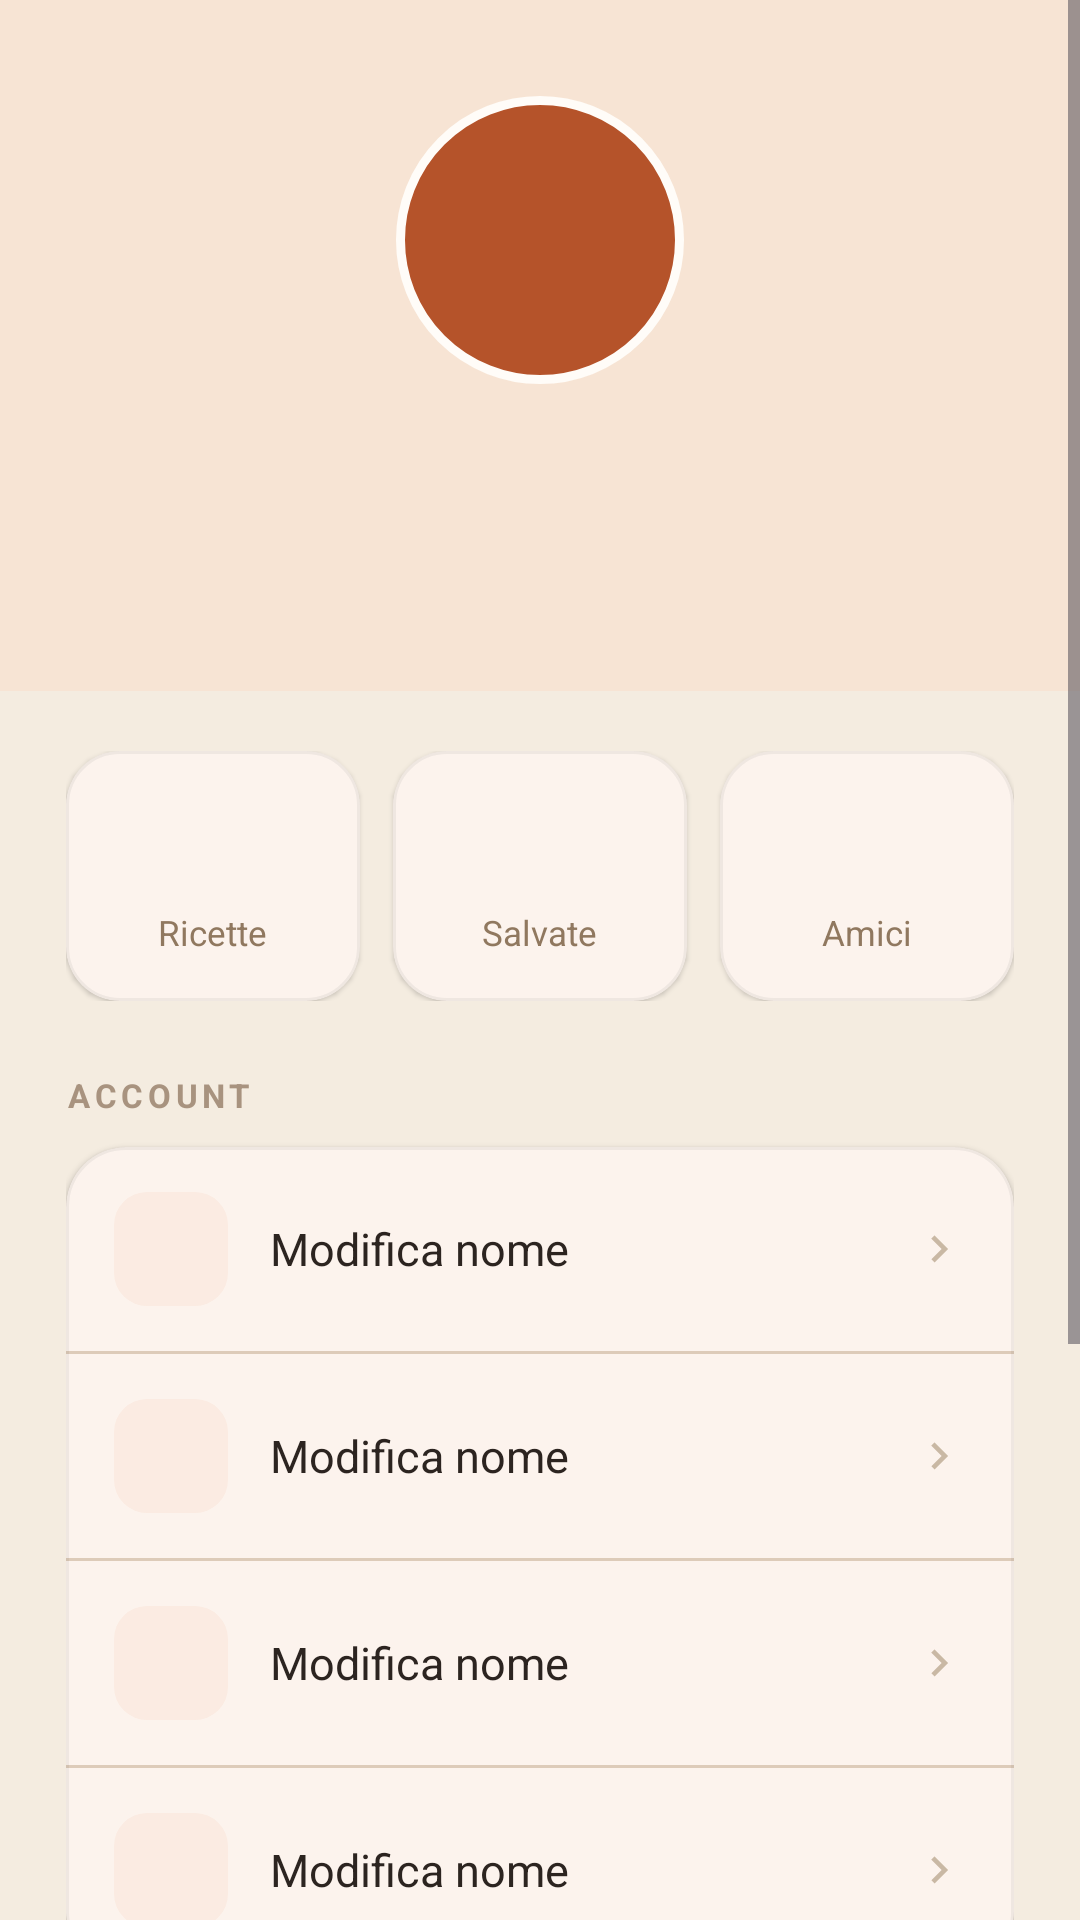

Produce the Android XML layout that renders to this screen, including the resource entries it uses.
<!-- AndroidManifest.xml: application theme Theme.PantryMatch -->
<!-- res/layout/fragment_profile.xml -->
<?xml version="1.0" encoding="utf-8"?>
<ScrollView xmlns:android="http://schemas.android.com/apk/res/android"
    xmlns:app="http://schemas.android.com/apk/res-auto"
    xmlns:tools="http://schemas.android.com/tools"
    android:layout_width="match_parent"
    android:layout_height="match_parent"
    android:background="@color/tavola_bg"
    android:fillViewport="true">

    <LinearLayout
        android:layout_width="match_parent"
        android:layout_height="wrap_content"
        android:orientation="vertical">

        <LinearLayout
            android:layout_width="match_parent"
            android:layout_height="wrap_content"
            android:background="@color/tavola_header"
            android:gravity="center_horizontal"
            android:orientation="vertical"
            android:paddingHorizontal="22dp"
            android:paddingTop="32dp"
            android:paddingBottom="30dp">

            <TextView
                android:id="@+id/textAvatar"
                android:layout_width="96dp"
                android:layout_height="96dp"
                android:background="@drawable/bg_avatar_hero"
                android:fontFamily="serif"
                android:gravity="center"
                android:textColor="@color/white"
                android:textSize="40sp"
                android:textStyle="bold"
                tools:text="A" />

            <TextView
                android:id="@+id/textName"
                android:layout_width="wrap_content"
                android:layout_height="wrap_content"
                android:layout_marginTop="14dp"
                android:fontFamily="serif"
                android:letterSpacing="-0.01"
                android:textColor="@color/tavola_ink"
                android:textSize="27sp"
                android:textStyle="bold"
                tools:text="admin" />

            <TextView
                android:id="@+id/textEmail"
                android:layout_width="wrap_content"
                android:layout_height="wrap_content"
                android:layout_marginTop="3dp"
                android:textColor="@color/tavola_muted"
                android:textSize="13.5sp"
                tools:text="admin@admin.com" />
        </LinearLayout>

        <LinearLayout
            android:layout_width="match_parent"
            android:layout_height="wrap_content"
            android:orientation="vertical"
            android:paddingHorizontal="22dp"
            android:paddingTop="20dp"
            android:paddingBottom="24dp">

            <LinearLayout
                android:layout_width="match_parent"
                android:layout_height="wrap_content"
                android:baselineAligned="false"
                android:orientation="horizontal">

                <com.google.android.material.card.MaterialCardView
                    style="@style/TavolaStatCard"
                    android:layout_marginEnd="11dp">

                    <LinearLayout
                        android:layout_width="match_parent"
                        android:layout_height="wrap_content"
                        android:gravity="center"
                        android:orientation="vertical"
                        android:paddingHorizontal="12dp"
                        android:paddingVertical="15dp">

                        <TextView
                            android:id="@+id/textStatRecipes"
                            style="@style/TavolaStatNumber"
                            tools:text="3" />

                        <TextView
                            style="@style/TavolaStatLabel"
                            android:text="@string/profile_stat_recipes" />
                    </LinearLayout>
                </com.google.android.material.card.MaterialCardView>

                <com.google.android.material.card.MaterialCardView
                    style="@style/TavolaStatCard"
                    android:layout_marginEnd="11dp">

                    <LinearLayout
                        android:layout_width="match_parent"
                        android:layout_height="wrap_content"
                        android:gravity="center"
                        android:orientation="vertical"
                        android:paddingHorizontal="12dp"
                        android:paddingVertical="15dp">

                        <TextView
                            android:id="@+id/textStatSaved"
                            style="@style/TavolaStatNumber"
                            tools:text="12" />

                        <TextView
                            style="@style/TavolaStatLabel"
                            android:text="@string/profile_stat_saved" />
                    </LinearLayout>
                </com.google.android.material.card.MaterialCardView>

                <com.google.android.material.card.MaterialCardView
                    style="@style/TavolaStatCard">

                    <LinearLayout
                        android:layout_width="match_parent"
                        android:layout_height="wrap_content"
                        android:gravity="center"
                        android:orientation="vertical"
                        android:paddingHorizontal="12dp"
                        android:paddingVertical="15dp">

                        <TextView
                            android:id="@+id/textStatFriends"
                            style="@style/TavolaStatNumber"
                            tools:text="3" />

                        <TextView
                            style="@style/TavolaStatLabel"
                            android:text="@string/profile_stat_friends" />
                    </LinearLayout>
                </com.google.android.material.card.MaterialCardView>
            </LinearLayout>

            <TextView
                style="@style/TavolaSectionLabel"
                android:layout_marginTop="24dp"
                android:text="@string/profile_account" />

            <com.google.android.material.card.MaterialCardView
                style="@style/TavolaListCard">

                <LinearLayout
                    android:layout_width="match_parent"
                    android:layout_height="wrap_content"
                    android:orientation="vertical">

                    <include
                        layout="@layout/item_account_row"
                        android:id="@+id/rowEditName" />

                    <View style="@style/TavolaRowDivider" />

                    <include
                        layout="@layout/item_account_row"
                        android:id="@+id/rowChangeEmail" />

                    <View style="@style/TavolaRowDivider" />

                    <include
                        layout="@layout/item_account_row"
                        android:id="@+id/rowChangePassword" />

                    <View style="@style/TavolaRowDivider" />

                    <include
                        layout="@layout/item_account_row"
                        android:id="@+id/rowResetPassword" />
                </LinearLayout>
            </com.google.android.material.card.MaterialCardView>

            <TextView
                style="@style/TavolaSectionLabel"
                android:layout_marginTop="24dp"
                android:text="@string/profile_preferences" />

            <com.google.android.material.card.MaterialCardView
                style="@style/TavolaListCard">

                <LinearLayout
                    android:layout_width="match_parent"
                    android:layout_height="wrap_content"
                    android:gravity="center_vertical"
                    android:orientation="horizontal"
                    android:paddingHorizontal="16dp"
                    android:paddingVertical="14dp">

                    <ImageView
                        android:layout_width="38dp"
                        android:layout_height="38dp"
                        android:layout_marginEnd="14dp"
                        android:background="@drawable/bg_tile_accent"
                        android:contentDescription="@null"
                        android:padding="9dp"
                        android:src="@drawable/ic_notification"
                        app:tint="@color/tavola_accent" />

                    <TextView
                        android:layout_width="0dp"
                        android:layout_height="wrap_content"
                        android:layout_weight="1"
                        android:text="@string/profile_notifications"
                        android:textColor="@color/tavola_ink"
                        android:textSize="15sp" />

                    <com.google.android.material.switchmaterial.SwitchMaterial
                        android:id="@+id/switchNotifications"
                        android:layout_width="wrap_content"
                        android:layout_height="wrap_content" />
                </LinearLayout>
            </com.google.android.material.card.MaterialCardView>

            <com.google.android.material.button.MaterialButton
                android:id="@+id/buttonLogout"
                style="@style/Widget.Material3.Button.OutlinedButton"
                android:layout_width="match_parent"
                android:layout_height="wrap_content"
                android:layout_marginTop="26dp"
                android:text="@string/logout"
                app:cornerRadius="16dp" />

            <TextView
                android:layout_width="match_parent"
                android:layout_height="wrap_content"
                android:layout_marginTop="18dp"
                android:gravity="center"
                android:text="@string/profile_version"
                android:textColor="@color/tavola_label"
                android:textSize="12sp" />
        </LinearLayout>
    </LinearLayout>
</ScrollView>
<!-- res/layout/item_account_row.xml (included above) -->
<?xml version="1.0" encoding="utf-8"?>
<LinearLayout xmlns:android="http://schemas.android.com/apk/res/android"
    xmlns:app="http://schemas.android.com/apk/res-auto"
    xmlns:tools="http://schemas.android.com/tools"
    android:layout_width="match_parent"
    android:layout_height="wrap_content"
    android:background="?attr/selectableItemBackground"
    android:clickable="true"
    android:focusable="true"
    android:gravity="center_vertical"
    android:orientation="horizontal"
    android:paddingHorizontal="16dp"
    android:paddingVertical="15dp">

    <ImageView
        android:id="@+id/imageIcon"
        android:layout_width="38dp"
        android:layout_height="38dp"
        android:layout_marginEnd="14dp"
        android:background="@drawable/bg_tile_accent"
        android:contentDescription="@null"
        android:padding="9dp"
        app:tint="@color/tavola_accent"
        tools:src="@drawable/ic_edit" />

    <TextView
        android:id="@+id/textLabel"
        android:layout_width="0dp"
        android:layout_height="wrap_content"
        android:layout_weight="1"
        android:textColor="@color/tavola_ink"
        android:textSize="15sp"
        tools:text="Modifica nome" />

    <ImageView
        android:layout_width="18dp"
        android:layout_height="18dp"
        android:contentDescription="@null"
        android:src="@drawable/ic_chevron_right" />
</LinearLayout>
<!-- resources referenced by this layout -->
<resources>
  <color name="tavola_accent">#C8552B</color>
  <color name="tavola_bg">#F4ECE0</color>
  <color name="tavola_header">#F7E4D4</color>
  <color name="tavola_ink">#2C2420</color>
  <color name="tavola_label">#A8937F</color>
  <color name="tavola_muted">#90785F</color>
  <color name="white">#FFFFFFFF</color>
  <!-- drawable bg_avatar_hero (drawable) -->
  <?xml version="1.0" encoding="utf-8"?>
  <shape xmlns:android="http://schemas.android.com/apk/res/android"
      android:shape="oval">
      <solid android:color="@color/tavola_avatar" />
      <stroke android:width="3dp" android:color="@color/tavola_card" />
  </shape>
  <!-- drawable bg_tile_accent (drawable) -->
  <?xml version="1.0" encoding="utf-8"?>
  <shape xmlns:android="http://schemas.android.com/apk/res/android"
      android:shape="rectangle">
      <solid android:color="@color/tavola_chip_bg" />
      <corners android:radius="11dp" />
  </shape>
  <string name="logout">Esci</string>
  <string name="profile_account">Account</string>
  <string name="profile_notifications">Notifiche</string>
  <string name="profile_preferences">Preferenze</string>
  <string name="profile_stat_friends">Amici</string>
  <string name="profile_stat_recipes">Ricette</string>
  <string name="profile_stat_saved">Salvate</string>
  <string name="profile_version">Tavola · versione 1.0</string>
  <style name="TavolaRowDivider">
          <item name="android:layout_width">match_parent</item>
          <item name="android:layout_height">1dp</item>
          <item name="android:background">?attr/colorOutlineVariant</item>
      </style>
  <style name="TavolaStatLabel">
          <item name="android:layout_width">wrap_content</item>
          <item name="android:layout_height">wrap_content</item>
          <item name="android:layout_marginTop">5dp</item>
          <item name="android:textSize">11.5sp</item>
          <item name="android:textColor">@color/tavola_muted</item>
      </style>
  <style name="TavolaStatNumber">
          <item name="android:layout_width">wrap_content</item>
          <item name="android:layout_height">wrap_content</item>
          <item name="android:fontFamily">serif</item>
          <item name="android:textStyle">bold</item>
          <item name="android:textSize">24sp</item>
          <item name="android:textColor">@color/tavola_accent</item>
      </style>
  <style name="Theme.PantryMatch" parent="Base.Theme.PantryMatch" />
  <color name="tavola_avatar">#B5532A</color>
  <color name="tavola_card">#FFFCF8</color>
  <color name="tavola_chip_bg">#FBEBE2</color>
  <color name="tavola_hairline">#0F2C2420</color>
  <color name="md_primary">#C8552B</color>
  <color name="md_on_primary">#FFFFFF</color>
  <color name="md_primary_container">#F7E4D4</color>
  <color name="md_on_primary_container">#2C2420</color>
  <color name="md_inverse_primary">#FFB68F</color>
  <color name="md_secondary">#8C4A30</color>
  <color name="md_on_secondary">#FFFFFF</color>
  <color name="md_secondary_container">#FFDBCC</color>
  <color name="md_on_secondary_container">#341100</color>
  <color name="md_tertiary">#6D5C2E</color>
  <color name="md_on_tertiary">#FFFFFF</color>
  <color name="md_tertiary_container">#F8E0A1</color>
  <color name="md_on_tertiary_container">#221B00</color>
  <color name="md_error">#BA1A1A</color>
  <color name="md_on_error">#FFFFFF</color>
  <color name="md_error_container">#FFDAD6</color>
  <color name="md_on_error_container">#410002</color>
  <color name="md_background">#F4ECE0</color>
  <color name="md_on_background">#2C2420</color>
  <color name="md_surface">#FFFCF8</color>
  <color name="md_on_surface">#2C2420</color>
  <color name="md_surface_variant">#EBDFCF</color>
  <color name="md_on_surface_variant">#6E5D4E</color>
  <color name="md_inverse_surface">#362F2C</color>
  <color name="md_inverse_on_surface">#FBEEE9</color>
  <color name="md_outline">#9A8A7B</color>
  <color name="md_outline_variant">#DDCBB9</color>
</resources>
